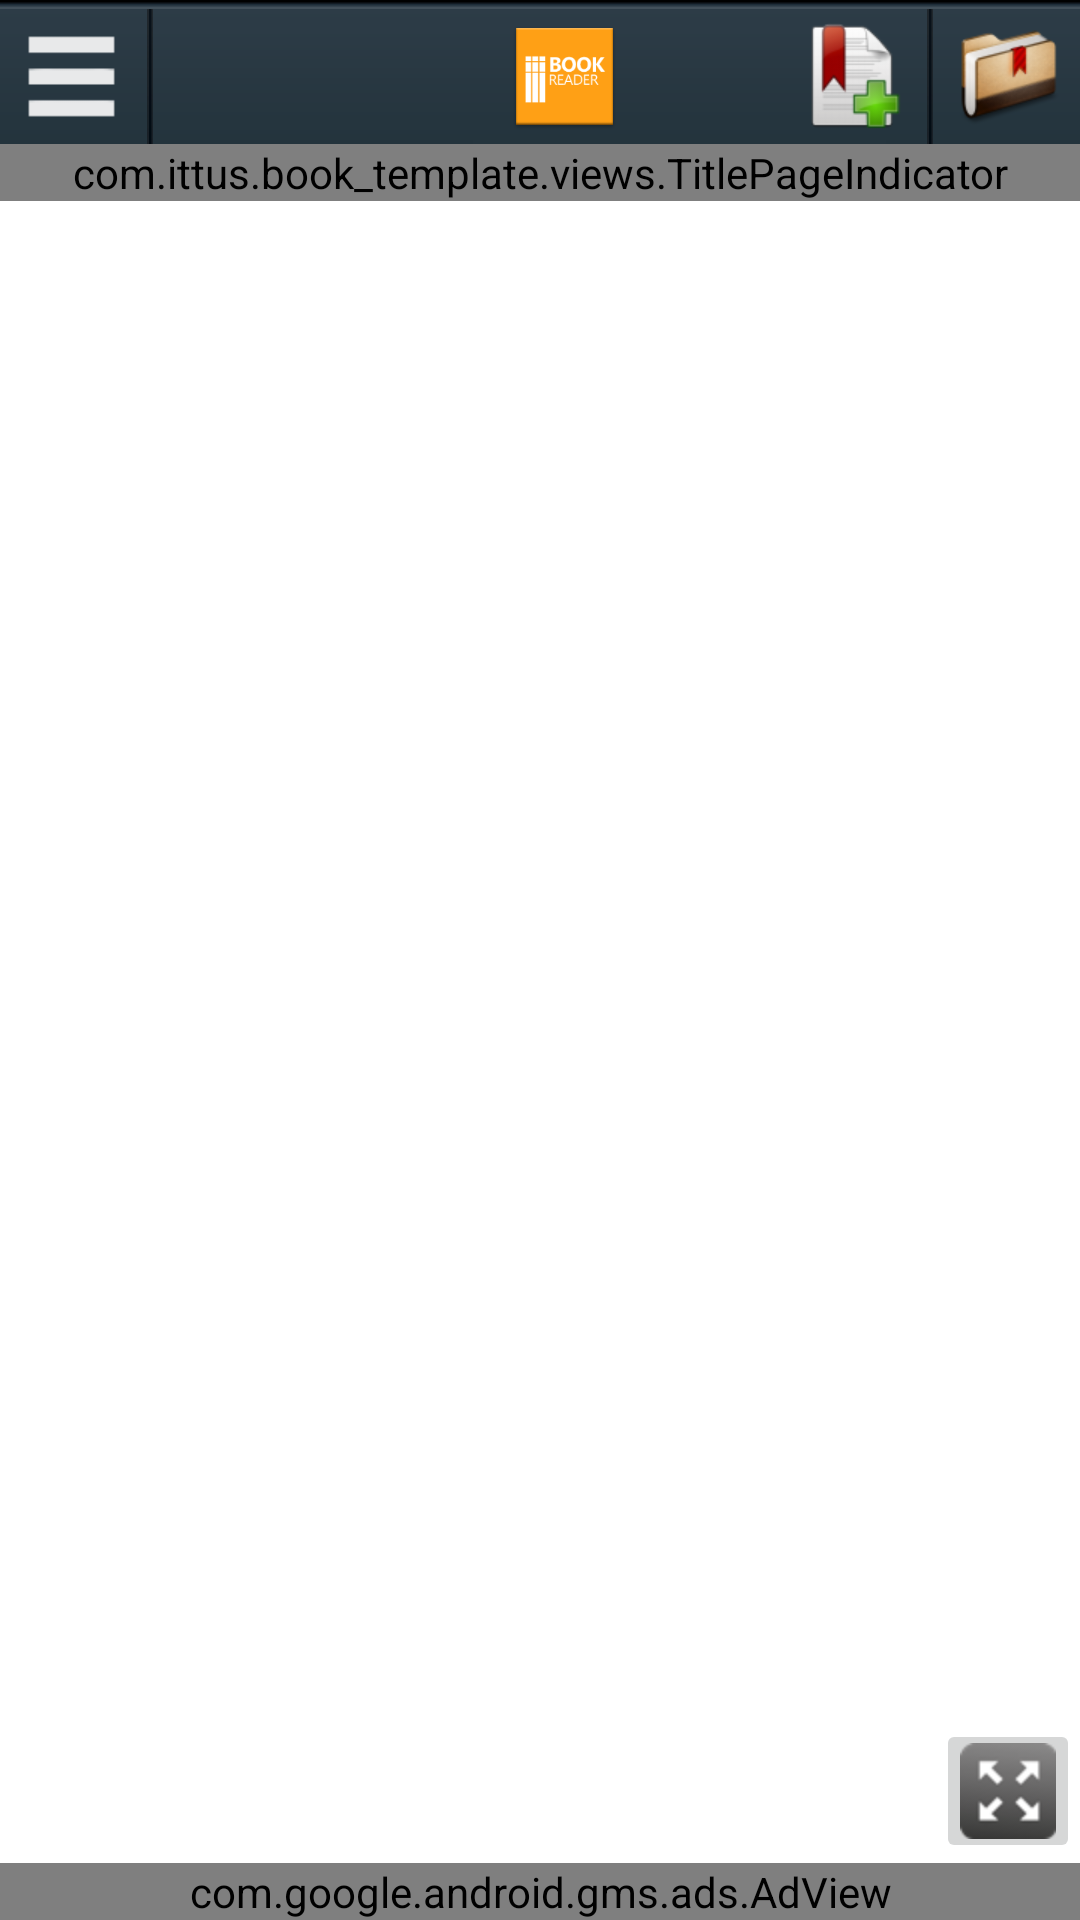

Layout XML and referenced resources for this Android screen:
<!-- AndroidManifest.xml: fallback theme Theme.MaterialComponents.DayNight.NoActionBar -->
<!-- res/layout/activity_main.xml -->
<FrameLayout xmlns:android="http://schemas.android.com/apk/res/android"
    xmlns:tools="http://schemas.android.com/tools"
    xmlns:ads="http://schemas.android.com/apk/res-auto"
    android:layout_width="match_parent"
    android:layout_height="match_parent" >

    <RelativeLayout
        android:layout_width="match_parent"
        android:layout_height="match_parent" >

        <RelativeLayout
            android:id="@+id/controller"
            android:layout_width="match_parent"
            android:layout_height="48dp"
            android:background="@drawable/bg_nav"
            android:gravity="center_vertical" >

            <LinearLayout
                android:id="@+id/btn_home"
                android:layout_width="48dp"
                android:layout_height="48dp"
                android:background="@drawable/button_bg"
                android:onClick="onClick" >

                <ImageView
                    android:layout_width="match_parent"
                    android:layout_height="match_parent"
                    android:scaleType="centerInside"
                    android:src="@drawable/btn_home"
                    tools:ignore="ContentDescription" />
            </LinearLayout>

            <ImageView
                android:layout_width="wrap_content"
                android:layout_height="match_parent"
                android:layout_toRightOf="@+id/btn_home"
                android:src="@drawable/separate"
                tools:ignore="ContentDescription" />

            <LinearLayout
                android:id="@+id/btn_bm_list"
                android:layout_width="48dp"
                android:layout_height="48dp"
                android:layout_alignParentRight="true"
                android:background="@drawable/button_bg"
                android:onClick="onClick" >

                <ImageView
                    android:layout_width="match_parent"
                    android:layout_height="match_parent"
                    android:padding="4dp"
                    android:scaleType="centerInside"
                    android:src="@drawable/bookmark_folder"
                    tools:ignore="ContentDescription" />
            </LinearLayout>

            <ImageView
                android:id="@+id/imageView1"
                android:layout_width="wrap_content"
                android:layout_height="match_parent"
                android:layout_toLeftOf="@+id/btn_bm_list"
                android:src="@drawable/separate"
                tools:ignore="ContentDescription" />

            <LinearLayout
                android:id="@+id/btn_bookmark"
                android:layout_width="48dp"
                android:layout_height="48dp"
                android:layout_toLeftOf="@+id/imageView1"
                android:background="@drawable/button_bg"
                android:onClick="onClick" >

                <ImageView
                    android:id="@+id/btn_bookmark_view"
                    android:layout_width="match_parent"
                    android:layout_height="match_parent"
                    android:padding="4dp"
                    android:scaleType="centerInside"
                    android:src="@drawable/bookmark_button"
                    tools:ignore="ContentDescription" />
            </LinearLayout>

            <LinearLayout
                android:id="@+id/btn_background"
                android:layout_width="48dp"
                android:layout_height="48dp"
                android:layout_toLeftOf="@+id/btn_bookmark"
                android:background="@drawable/button_bg"
                android:onClick="onClick" >

                <ImageView
                    android:layout_width="match_parent"
                    android:layout_height="match_parent"
                    android:padding="4dp"
                    android:scaleType="centerInside"
                    android:src="@drawable/background"
                    tools:ignore="ContentDescription" />
            </LinearLayout>

            <LinearLayout
                android:id="@+id/btn_about"
                android:layout_width="48dp"
                android:layout_height="48dp"
                android:layout_toLeftOf="@+id/btn_background"
                android:background="@drawable/button_bg"
                android:onClick="onClick" >

                <ImageView
                    android:layout_width="match_parent"
                    android:layout_height="match_parent"
                    android:padding="4dp"
                    android:scaleType="centerInside"
                    android:src="@drawable/ic_launcher"
                    tools:ignore="ContentDescription" />
            </LinearLayout>
        </RelativeLayout>

        <RelativeLayout
            android:layout_width="match_parent"
            android:layout_height="match_parent"
            android:layout_below="@+id/controller"
            android:gravity="center_vertical" >

            <com.google.android.gms.ads.AdView
                android:id="@+id/adView"
                android:layout_width="match_parent"
                android:layout_height="wrap_content"
                android:layout_alignParentBottom="true"
                android:layout_centerHorizontal="true"
                ads:adSize="BANNER"
                ads:adUnitId="@string/banner_ad_unit_id" >
            </com.google.android.gms.ads.AdView>

            <com.ittus.book_template.views.TitlePageIndicator
                android:id="@+id/indicator"
                android:layout_width="fill_parent"
                android:layout_height="wrap_content" />

            <android.support.v4.view.ViewPager
                android:id="@+id/pager"
                android:layout_width="fill_parent"
                android:layout_height="fill_parent"
                android:layout_above="@id/adView"
                android:layout_below="@id/indicator" />

            <ImageButton
                android:id="@+id/btn_fullscreen"
                android:layout_width="48dp"
                android:layout_height="48dp"
                android:layout_above="@id/adView"
                android:layout_alignParentRight="true"
                android:contentDescription="@string/app_name"
                android:onClick="onClick"
                android:padding="8dp"
                android:scaleType="centerInside"
                android:src="@drawable/fullscreen_button" />

            <include
                android:id="@+id/layout_background"
                android:layout_width="wrap_content"
                android:layout_height="wrap_content"
                android:layout_alignParentRight="true"
                android:layout_marginRight="64dp"
                layout="@layout/bg_select"
                android:visibility="gone" />
        </RelativeLayout>
    </RelativeLayout>

    <include
        android:id="@+id/main_cling"
        android:layout_width="match_parent"
        android:layout_height="match_parent"
        layout="@layout/main_cling"
        android:visibility="gone" />

</FrameLayout>
<!-- res/layout/bg_select.xml (included above) -->
<?xml version="1.0" encoding="utf-8"?>
<LinearLayout xmlns:android="http://schemas.android.com/apk/res/android"
    android:layout_width="match_parent"
    android:layout_height="match_parent"
    android:background="@drawable/bg_cling"
    android:orientation="vertical"
    android:padding="2dp" >

    <TextView
        android:id="@+id/btn_bg_white"
        android:layout_width="120dp"
        android:layout_height="48dp"
        android:layout_margin="2dp"
        android:background="@color/white"
        android:clickable="true"
        android:gravity="center"
        android:onClick="onClick"
        android:text="@string/menu_bg_white"
        android:textColor="@color/black" />

    <TextView
        android:id="@+id/btn_bg_khaki"
        android:layout_width="120dp"
        android:layout_height="48dp"
        android:layout_margin="2dp"
        android:background="@color/khaki"
        android:clickable="true"
        android:gravity="center"
        android:onClick="onClick"
        android:text="@string/menu_bg_khaki"
        android:textColor="@color/black" />

    <TextView
        android:id="@+id/btn_bg_sepia"
        android:layout_width="120dp"
        android:layout_height="48dp"
        android:layout_margin="2dp"
        android:background="@color/sepia"
        android:clickable="true"
        android:gravity="center"
        android:onClick="onClick"
        android:text="@string/menu_bg_sepia"
        android:textColor="@color/black" />

</LinearLayout>
<!-- res/layout/main_cling.xml (included above) -->
<?xml version="1.0" encoding="utf-8"?>
<com.ittus.book_template.views.Cling 
    xmlns:android="http://schemas.android.com/apk/res/android"
    xmlns:launcher="http://schemas.android.com/apk/res/com.ittus.book_template"
    android:layout_width="match_parent"
    android:layout_height="match_parent"
    launcher:drawIdentifier="main_activity" >

    <LinearLayout
        android:layout_width="match_parent"
        android:layout_height="wrap_content"
        android:layout_gravity="center_vertical"
        android:layout_marginLeft="20dp"
        android:layout_marginRight="20dp"
        android:orientation="vertical" >

        <TextView
            style="@style/ClingTitleText"
            android:layout_width="wrap_content"
            android:layout_height="wrap_content"
            android:text="@string/cling_title" />

        <TextView
            style="@style/ClingText"
            android:layout_width="match_parent"
            android:layout_height="wrap_content"
            android:text="@string/cling_description" />
    </LinearLayout>

    <TextView
        style="@style/ClingText"
        android:layout_width="match_parent"
        android:layout_height="wrap_content"
        android:layout_marginLeft="120dp"
        android:layout_marginRight="10dp"
        android:layout_marginTop="30dp"
        android:text="@string/cling_content" />

    <Button
        style="@style/ClingButton"
        android:layout_width="wrap_content"
        android:layout_height="wrap_content"
        android:layout_gravity="bottom|right"
        android:layout_marginBottom="15dp"
        android:layout_marginRight="10dp"
        android:onClick="dismissMainCling" />

</com.ittus.book_template.views.Cling>
<!-- resources referenced by this layout -->
<resources>
  <color name="black">#000000</color>
  <color name="khaki">#F0E68C</color>
  <color name="sepia">#E9D8BA</color>
  <color name="white">#FFFFFF</color>
  <!-- drawable bookmark_button (drawable) -->
  <?xml version="1.0" encoding="UTF-8"?>
  <level-list xmlns:android="http://schemas.android.com/apk/res/android" >
  
      <item
          android:drawable="@drawable/add_bookmark"
          android:maxLevel="0"/>
      <item
          android:drawable="@drawable/bookmark_item"
          android:maxLevel="1"/>
  
  </level-list>
  <!-- drawable btn_home: png bitmap (drawable, 439 bytes) -->
  <!-- drawable button_bg (drawable) -->
  <?xml version="1.0" encoding="utf-8"?>
  <selector xmlns:android="http://schemas.android.com/apk/res/android">
      <item android:state_pressed="true" android:drawable="@color/default_title_indicator_footer_color" />
      <item android:state_focused="true" android:drawable="@color/default_title_indicator_footer_color" />
      <item android:state_selected="true" android:drawable="@color/default_title_indicator_footer_color" />
      <item android:drawable="@android:color/transparent" />
  </selector>
  <!-- drawable fullscreen_button (drawable) -->
  <?xml version="1.0" encoding="UTF-8"?>
  <level-list xmlns:android="http://schemas.android.com/apk/res/android" >
  
      <item
          android:drawable="@drawable/fullscreen_icon_rev"
          android:maxLevel="0"/>
      <item
          android:drawable="@drawable/fullscreen_close_icon_rev"
          android:maxLevel="1"/>
  
  </level-list>
  <!-- drawable ic_launcher: png bitmap (drawable-hdpi, 2278 bytes) -->
  <string name="app_name">Android eBook Template </string>
  <string name="banner_ad_unit_id">ca-app-pub-2789711413594452/9394758129</string>
  <string name="cling_content">Click here to show chapter list.</string>
  <string name="cling_description">- Swipe left or right to change chapters.\n- Pinch in/out to zoom in/out chapter\'s content.</string>
  <string name="cling_title">Guideline</string>
  <string name="menu_bg_khaki">Khaki</string>
  <string name="menu_bg_sepia">Sepia</string>
  <string name="menu_bg_white">White</string>
  <style name="ClingButton">
          <item name="android:layout_width">wrap_content</item>
          <item name="android:layout_height">wrap_content</item>
          <item name="android:paddingTop">10dp</item>
          <item name="android:paddingBottom">15dp</item>
          <item name="android:paddingLeft">35dp</item>
          <item name="android:paddingRight">35dp</item>
          <item name="android:text">@string/cling_dismiss</item>
          <item name="android:textStyle">bold</item>
          <item name="android:background">@drawable/cling_button_bg</item>
      </style>
  <style name="ClingText">
          <item name="android:layout_width">wrap_content</item>
          <item name="android:layout_height">wrap_content</item>
          <item name="android:textSize">15sp</item>
          <item name="android:textColor">#FFFFFF</item>
          <item name="android:shadowColor">#000000</item>
          <item name="android:shadowDy">2</item>
          <item name="android:shadowRadius">2.0</item>
          <item name="android:lineSpacingMultiplier">1.1</item>
      </style>
  <style name="ClingTitleText">
          <item name="android:layout_width">wrap_content</item>
          <item name="android:layout_height">wrap_content</item>
          <item name="android:layout_marginBottom">5dp</item>
          <item name="android:textSize">23sp</item>
          <item name="android:textColor">#49C0EC</item>
          <item name="android:shadowColor">#000000</item>
          <item name="android:shadowDy">2</item>
          <item name="android:shadowRadius">2.0</item>
      </style>
  <!-- drawable add_bookmark: png bitmap (drawable-hdpi, 4196 bytes) -->
  <!-- drawable bookmark_item: png bitmap (drawable-hdpi, 2961 bytes) -->
  <color name="default_title_indicator_footer_color">#FF33B5E5</color>
  <!-- drawable fullscreen_icon_rev: png bitmap (drawable, 2431 bytes) -->
  <string name="cling_dismiss">OK</string>
</resources>
